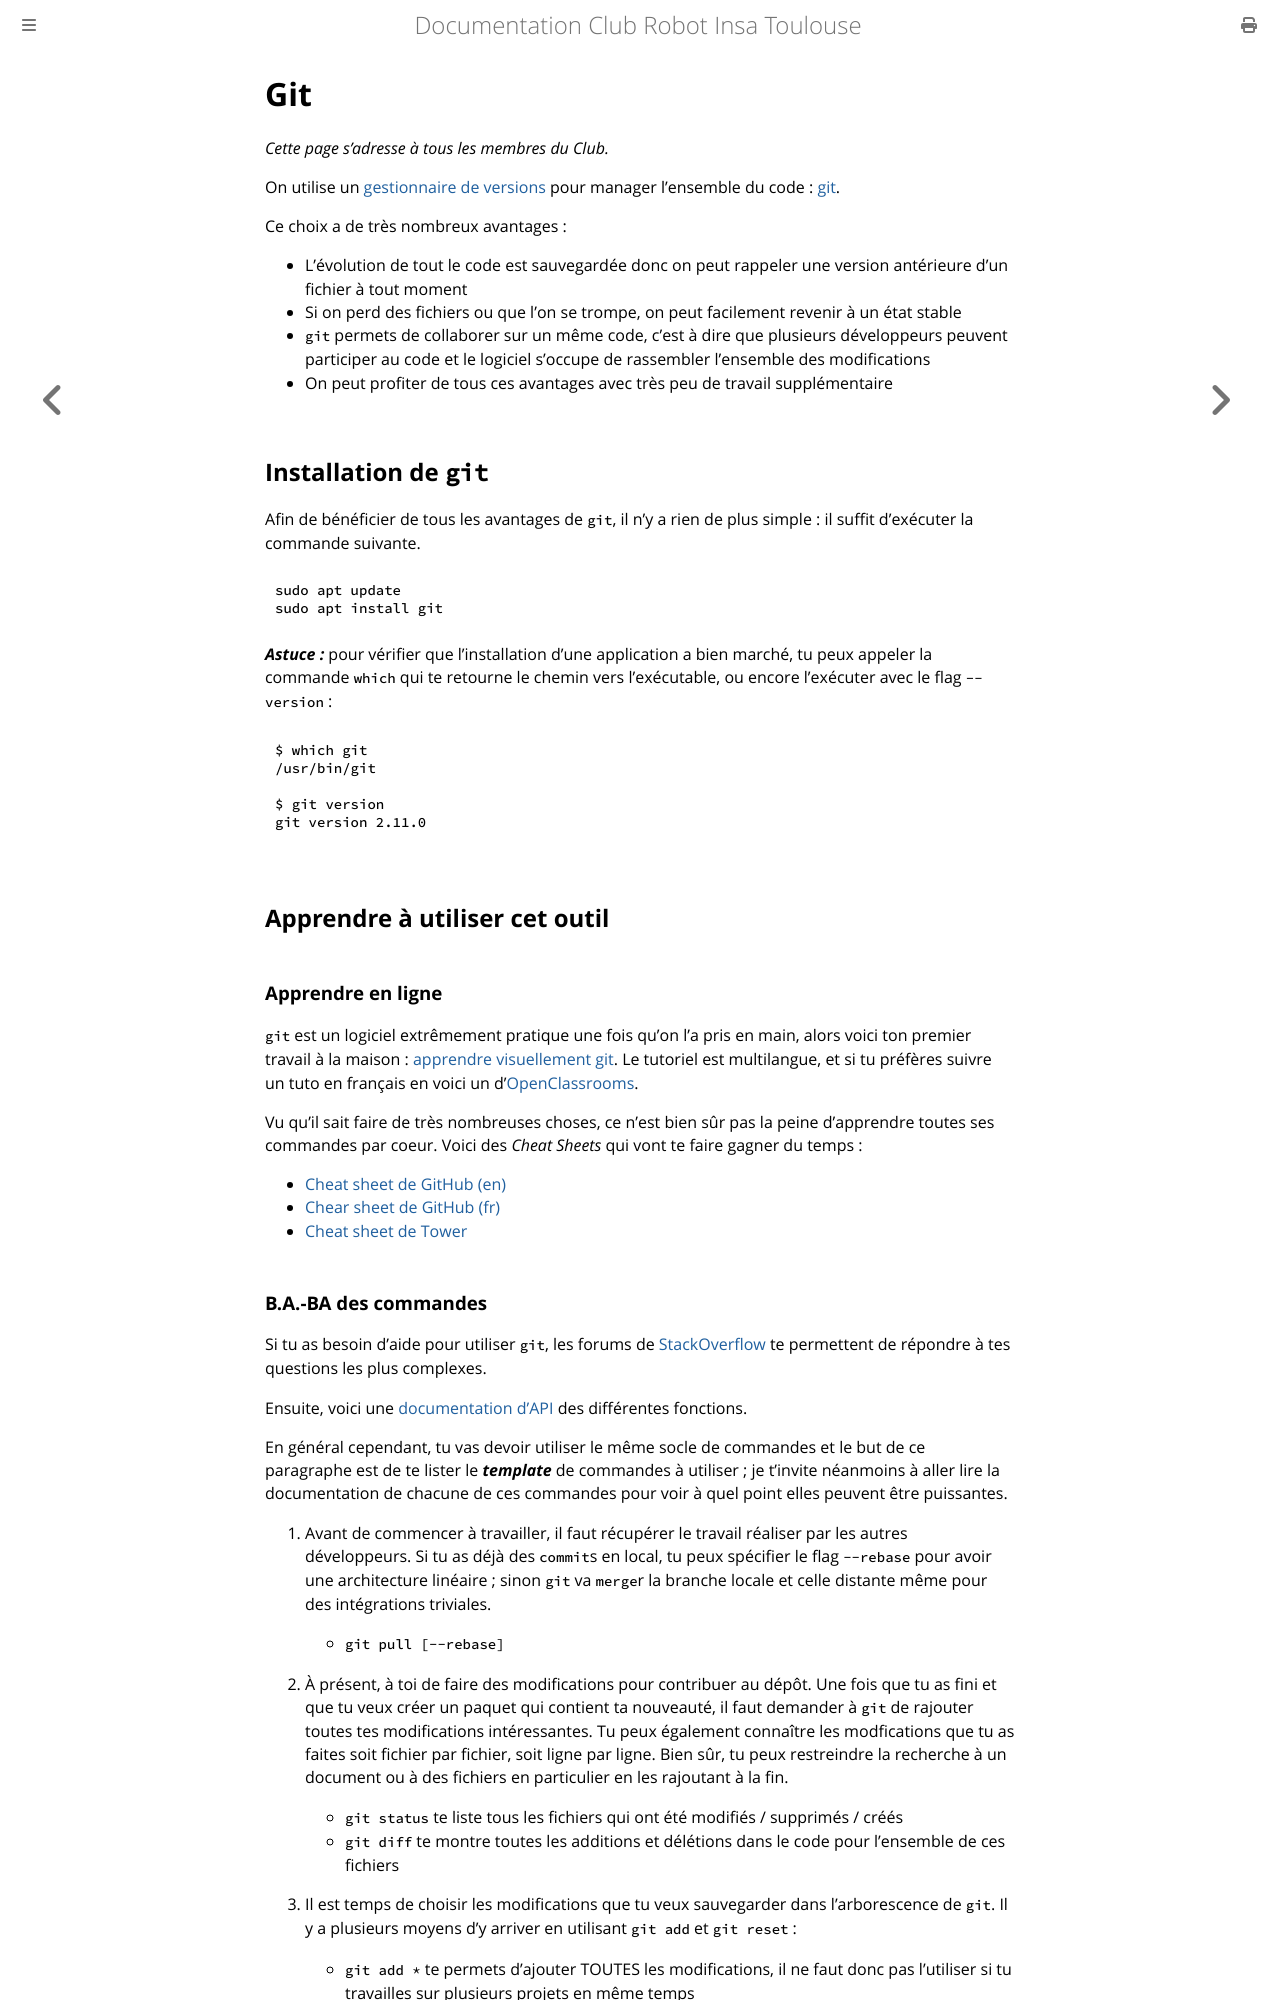

repository: ClubRobotInsat/doc · page: pre_2021/outils_communs/git.html · generator: mdbook

# Git

*Cette page s'adresse à tous les membres du Club.*

On utilise un [gestionnaire de versions](https://fr.wikipedia.org/wiki/Logiciel_de_gestion_de_versions) pour manager l'ensemble du code : [git](https://git-scm.com/).

Ce choix a de très nombreux avantages :
- L'évolution de tout le code est sauvegardée donc on peut rappeler une version antérieure d'un fichier à tout moment
- Si on perd des fichiers ou que l'on se trompe, on peut facilement revenir à un état stable
- `git` permets de collaborer sur un même code, c'est à dire que plusieurs développeurs peuvent participer au code et le logiciel s'occupe de rassembler l'ensemble des modifications
- On peut profiter de tous ces avantages avec très peu de travail supplémentaire

## Installation de `git`

Afin de bénéficier de tous les avantages de `git`, il n'y a rien de plus simple : il suffit d'exécuter la commande suivante.

```bash
sudo apt update
sudo apt install git
```

***Astuce :*** pour vérifier que l'installation d'une application a bien marché, tu peux appeler la commande `which` qui te retourne le chemin vers l'exécutable, ou encore l'exécuter avec le flag `--version` :

```bash
$ which git
/usr/bin/git

$ git version
git version 2.11.0
```

## Apprendre à utiliser cet outil

### Apprendre en ligne

`git` est un logiciel extrêmement pratique une fois qu'on l'a pris en main, alors voici ton premier travail à la maison : [apprendre visuellement git](https://learngitbranching.js.org/). Le tutoriel est multilangue, et si tu préfères suivre un tuto en français en voici un d'[OpenClassrooms](https://openclassrooms.com/courses/gerez-vos-codes-source-avec-git).

Vu qu'il sait faire de très nombreuses choses, ce n'est bien sûr pas la peine d'apprendre toutes ses commandes par coeur. Voici des *Cheat Sheets* qui vont te faire gagner du temps :

* [Cheat sheet de GitHub (en)](https://services.github.com/on-demand/downloads/github-git-cheat-sheet.pdf)
* [Chear sheet de GitHub (fr)](https://services.github.com/on-demand/downloads/fr/github-git-cheat-sheet.pdf)
* [Cheat sheet de Tower](https://www.git-tower.com/blog/git-cheat-sheet/)
